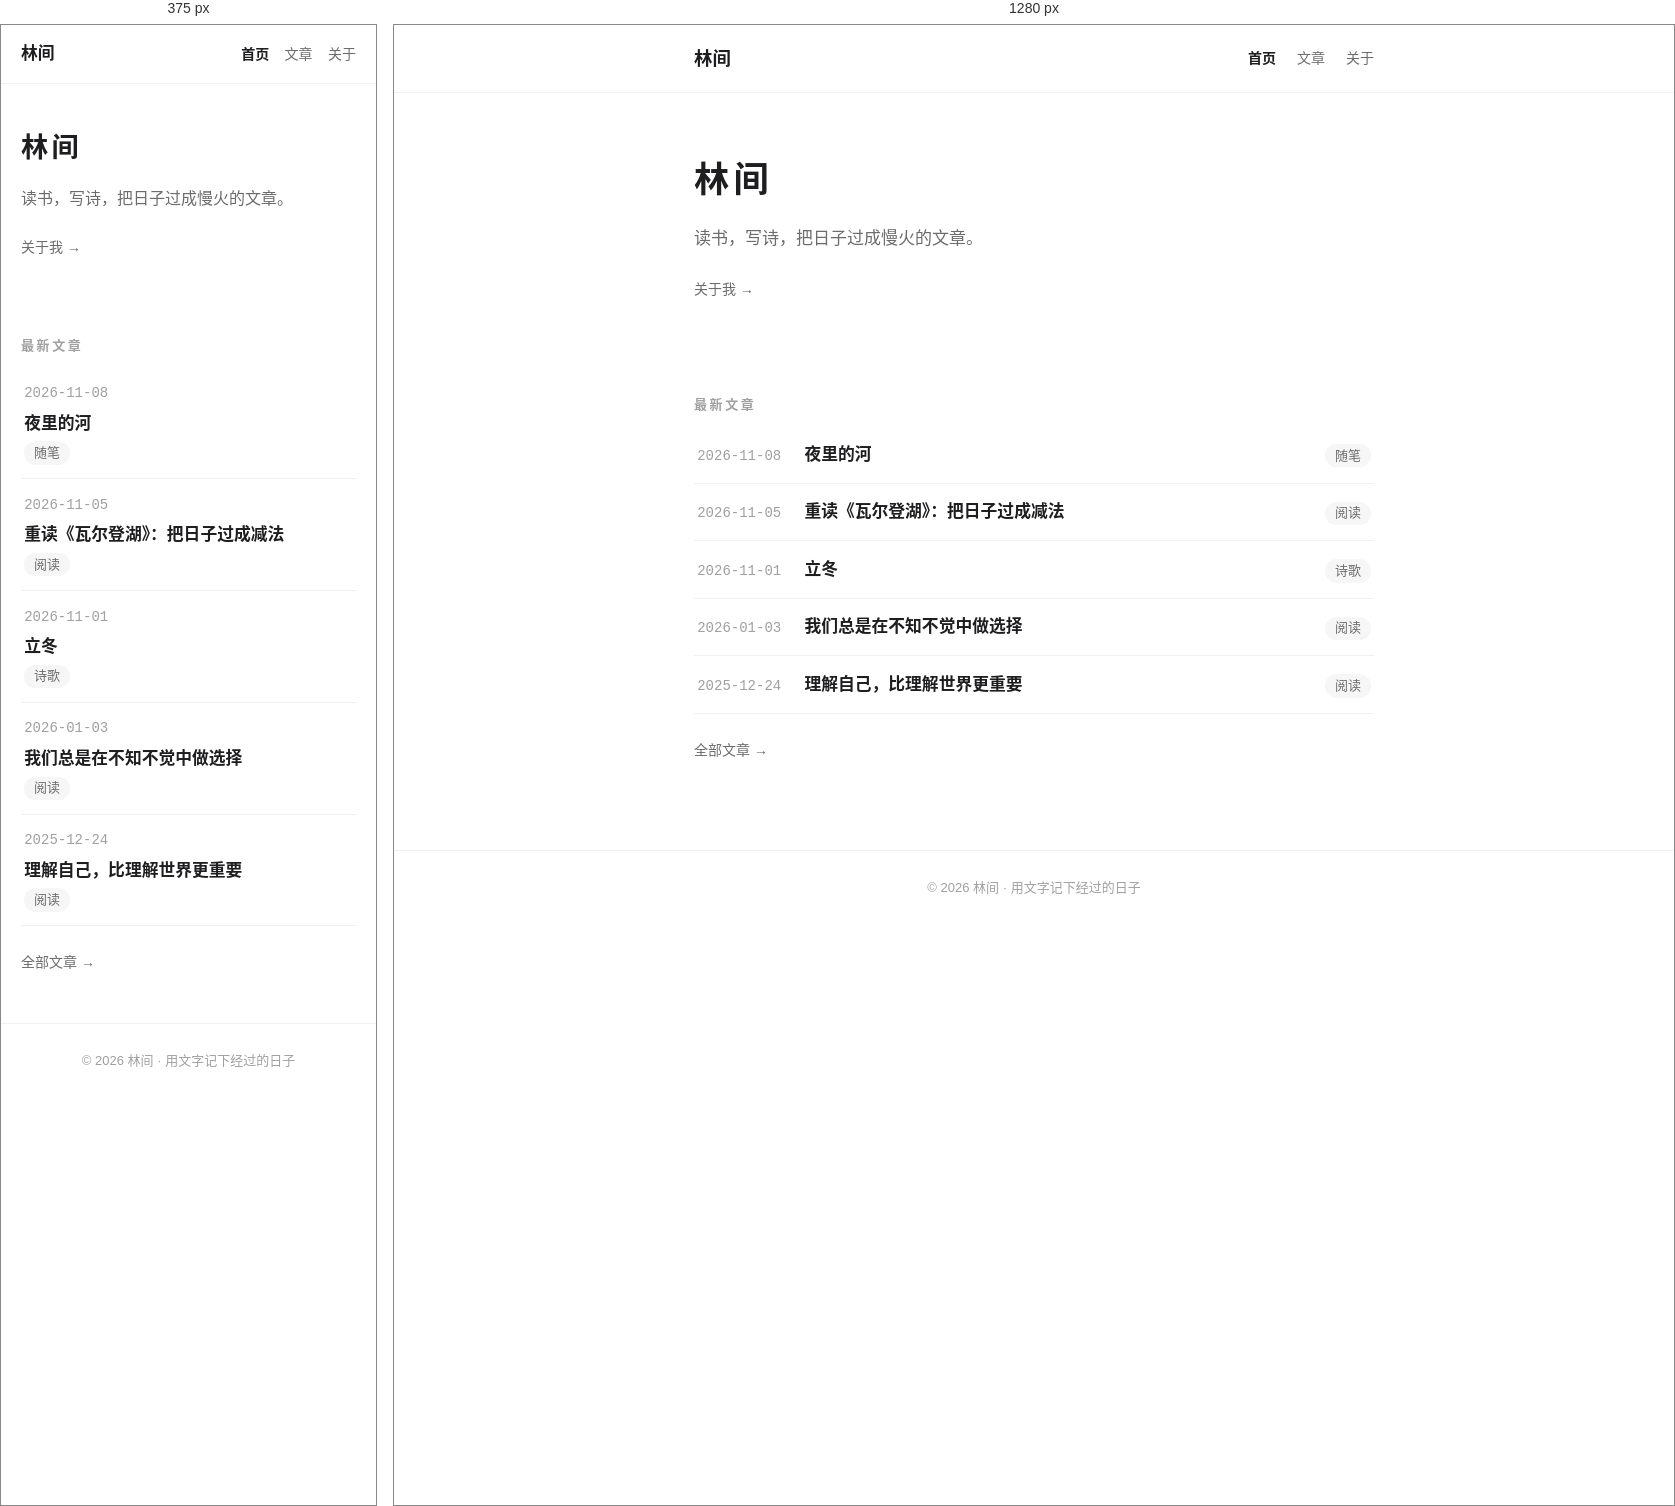
Rendered at 375 px and 1280 px, left to right.

<!-- file: index.html -->
<!DOCTYPE html>
<html lang="zh-CN">
<head>
<meta charset="UTF-8">
<meta name="viewport" content="width=device-width, initial-scale=1.0">
<title>首页 · 林间</title>
<meta name="description" content="读书，写诗，把日子过成慢火的文章。">
<link rel="stylesheet" href="css/style.css">
</head>
<body class="">
<header class="site-header">
  <nav class="site-nav wrap">
    <a class="site-name" href="index.html">林间</a>
    <div class="nav-links">
      <a href="index.html" class="active" aria-current="page">首页</a>
      <a href="archives.html">文章</a>
      <a href="about.html">关于</a>
    </div>
  </nav>
</header>
<main class="wrap">
<section class="hero fade-in">
  <h1 class="hero-name">林间</h1>
  <p class="hero-intro">读书，写诗，把日子过成慢火的文章。</p>
  <a class="hero-about" href="about.html">关于我 →</a>
</section>
<section class="latest">
  <h2 class="section-heading">最新文章</h2>
  <ul class="post-list">
    <li class="post-item" data-category="随笔">
  <a class="post-link" href="posts/night-river.html">
    <time class="post-date" datetime="2026-11-08">2026-11-08</time>
    <span class="post-title">夜里的河</span>
    <span class="tag">随笔</span>
  </a>
</li>
<li class="post-item" data-category="阅读">
  <a class="post-link" href="posts/rereading-notes.html">
    <time class="post-date" datetime="2026-11-05">2026-11-05</time>
    <span class="post-title">重读《瓦尔登湖》：把日子过成减法</span>
    <span class="tag">阅读</span>
  </a>
</li>
<li class="post-item" data-category="诗歌">
  <a class="post-link" href="posts/winter-begins.html">
    <time class="post-date" datetime="2026-11-01">2026-11-01</time>
    <span class="post-title">立冬</span>
    <span class="tag">诗歌</span>
  </a>
</li>
<li class="post-item" data-category="阅读">
  <a class="post-link" href="posts/artbf5118ad.html">
    <time class="post-date" datetime="2026-01-03">2026-01-03</time>
    <span class="post-title">我们总是在不知不觉中做选择</span>
    <span class="tag">阅读</span>
  </a>
</li>
<li class="post-item" data-category="阅读">
  <a class="post-link" href="posts/art56f66527.html">
    <time class="post-date" datetime="2025-12-24">2025-12-24</time>
    <span class="post-title">理解自己，比理解世界更重要</span>
    <span class="tag">阅读</span>
  </a>
</li>
  </ul>
  <a class="all-posts" href="archives.html">全部文章 →</a>
</section>
</main>
<footer class="site-footer">
  <div class="wrap">© 2026 林间 · 用文字记下经过的日子</div>
</footer>
</body>
</html>


/* @media block from style.css */
@media (max-width: 480px) {
  body { font-size: 16px; }

  .site-nav { padding-top: 0.9rem; padding-bottom: 0.9rem; }

  .site-name { font-size: 1.05rem; }

  .nav-links { gap: 1.1em; }

  .hero { padding: 2.5rem 0 2rem; }

  .hero-name { font-size: 1.7rem; }

  .page-title { padding-top: 2.2rem; font-size: 1.4rem; }

  .post-heading { font-size: 1.5rem; }

  .post-body { font-size: 1.02rem; }

  .post-body pre { padding: 0.9rem 1rem; }

  /* 行式列表在窄屏改为两行：日期在上，标题在下 */
  .post-link { flex-wrap: wrap; gap: 0.2em 1em; }

  .post-date { width: auto; }

  .post-title {
    flex-basis: 100%;
    white-space: normal;
  }
}